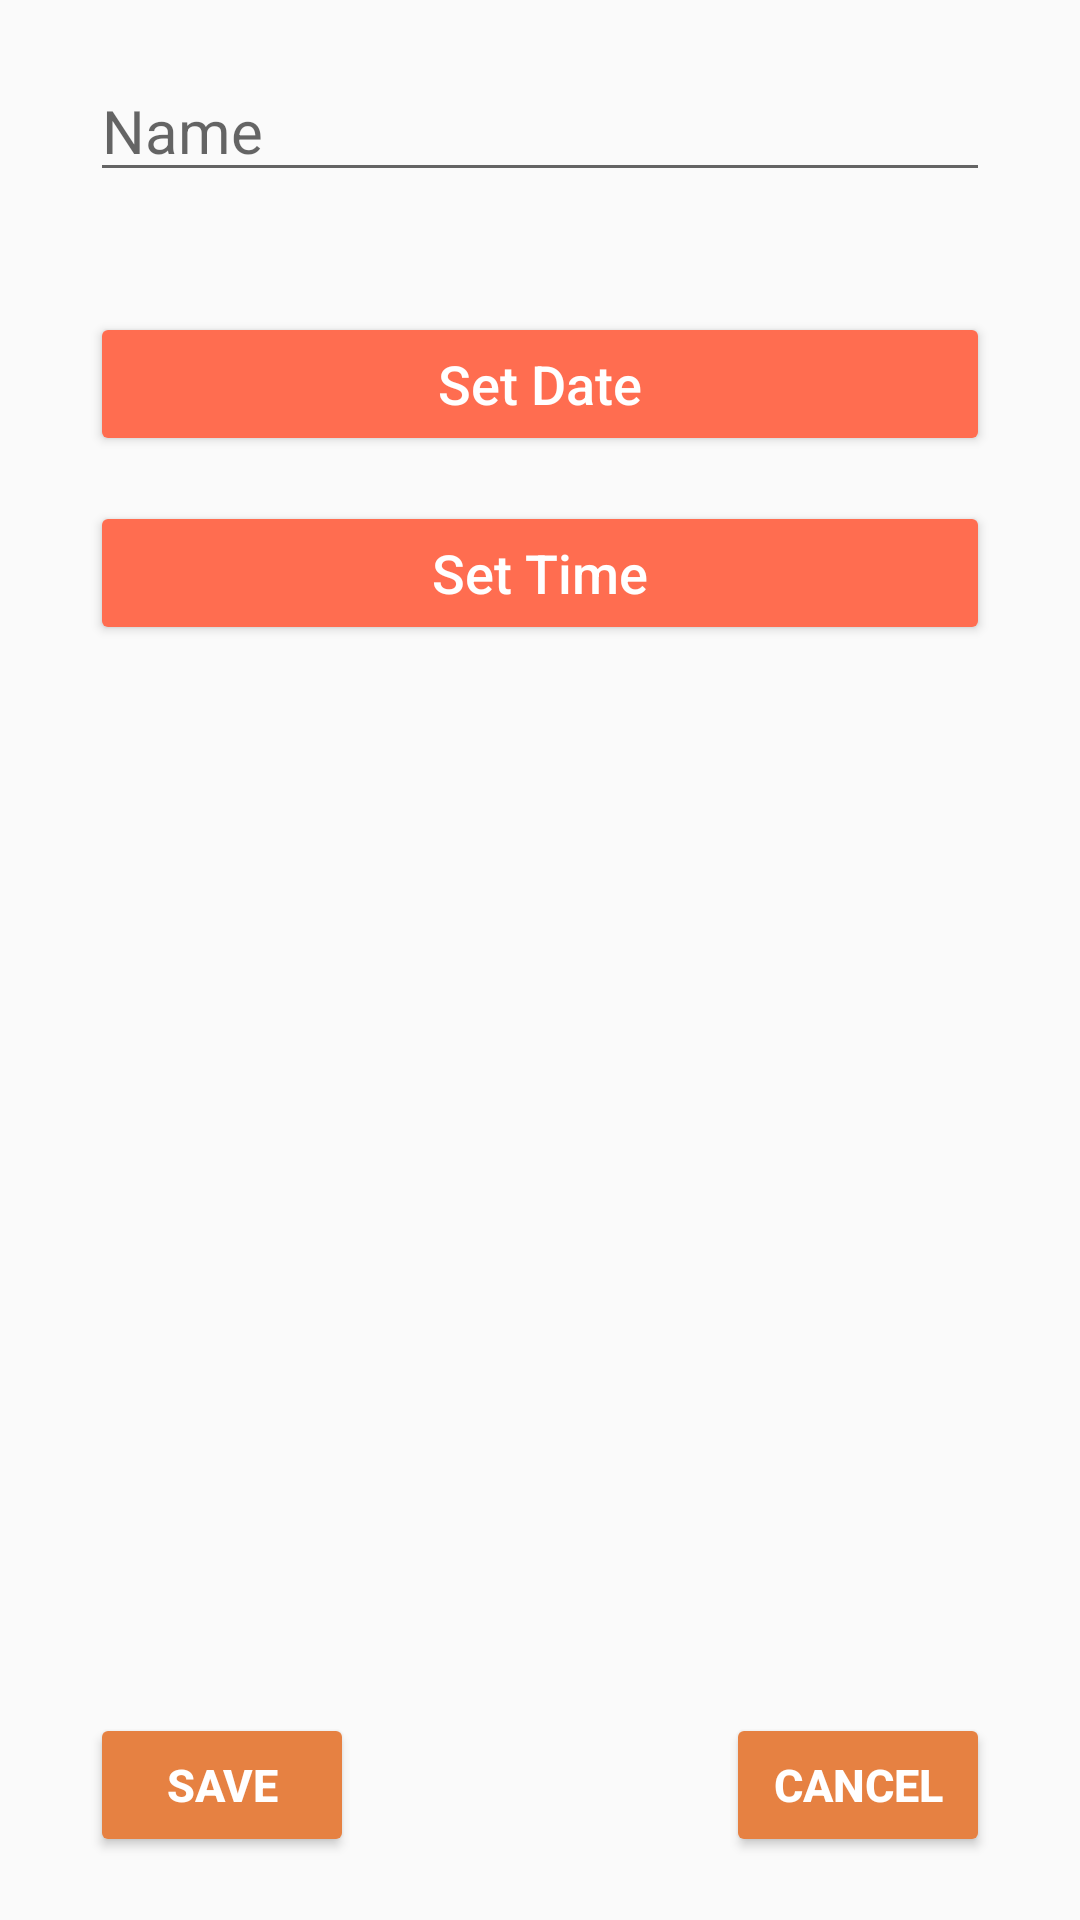

Reconstruct the res/layout file that produces this screen, plus the resources it refers to.
<!-- AndroidManifest.xml: application theme AppTheme -->
<!-- res/layout/activity_create_reminder.xml -->
<?xml version="1.0" encoding="utf-8"?>
<android.support.constraint.ConstraintLayout xmlns:android="http://schemas.android.com/apk/res/android"
    xmlns:tools="http://schemas.android.com/tools"
    android:layout_width="match_parent"
    android:layout_height="match_parent"
    tools:context="com.example.android.remindersapplication.createAndEditReminder.CreateReminderActivity">

    <LinearLayout
        android:layout_width="match_parent"
        android:layout_height="match_parent"
        android:orientation="vertical">

        <include layout="@layout/create_edit_reminder_content" />
    </LinearLayout>
</android.support.constraint.ConstraintLayout>
<!-- res/layout/create_edit_reminder_content.xml (included above) -->
<?xml version="1.0" encoding="utf-8"?>
<RelativeLayout xmlns:android="http://schemas.android.com/apk/res/android"
    android:layout_width="match_parent"
    android:layout_height="match_parent"
    android:orientation="vertical">

    <EditText
        android:id="@+id/reminderEditText"
        android:layout_width="match_parent"
        android:layout_height="wrap_content"
        android:layout_alignParentEnd="true"
        android:layout_alignParentStart="true"
        android:layout_alignParentTop="true"
        android:layout_marginEnd="30dp"
        android:layout_marginStart="30dp"
        android:layout_marginTop="20dp"
        android:hint="@string/set_content_name"
        android:textSize="20sp" />

    <Button
        android:id="@+id/setDateButton"
        style="@style/Widget.AppCompat.Button.Colored"
        android:layout_width="match_parent"
        android:layout_height="wrap_content"
        android:layout_alignEnd="@+id/reminderEditText"
        android:layout_alignStart="@+id/reminderEditText"
        android:layout_below="@+id/reminderEditText"
        android:layout_marginTop="40dp"
        android:backgroundTint="@color/colorTwo"
        android:text="@string/set_date_button"
        android:textAlignment="center"
        android:textAllCaps="false"
        android:textSize="18sp" />

    <Button
        android:id="@+id/setTimeButton"
        style="@style/Widget.AppCompat.Button.Colored"
        android:layout_width="wrap_content"
        android:layout_height="wrap_content"
        android:layout_alignEnd="@+id/setDateButton"
        android:layout_alignStart="@+id/setDateButton"
        android:layout_below="@+id/setDateButton"
        android:layout_marginTop="15dp"
        android:backgroundTint="@color/colorTwo"
        android:text="@string/set_time_button"
        android:textAlignment="center"
        android:textAllCaps="false"
        android:textSize="18sp" />

    <Button
        android:id="@+id/saveButton"
        style="@style/Widget.AppCompat.Button.Colored"
        android:layout_width="wrap_content"
        android:layout_height="wrap_content"
        android:layout_alignBottom="@+id/cancelButton"
        android:layout_alignStart="@+id/setTimeButton"
        android:layout_alignTop="@+id/cancelButton"
        android:backgroundTint="@color/colorThree"
        android:text="@string/save_button"
        android:textSize="15sp"
        android:textStyle="bold" />

    <Button
        android:id="@+id/cancelButton"
        style="@style/Widget.AppCompat.Button.Colored"
        android:layout_width="wrap_content"
        android:layout_height="wrap_content"
        android:layout_alignEnd="@+id/setTimeButton"
        android:layout_alignParentBottom="true"
        android:layout_marginBottom="21dp"
        android:backgroundTint="@color/colorThree"
        android:text="@string/cancel_button"
        android:textSize="15sp"
        android:textStyle="bold" />

</RelativeLayout>
<!-- resources referenced by this layout -->
<resources>
  <color name="colorThree">#e68142</color>
  <color name="colorTwo">#ff6d50</color>
  <string name="cancel_button">Cancel</string>
  <string name="save_button">Save</string>
  <string name="set_content_name">Name</string>
  <string name="set_date_button">Set Date</string>
  <string name="set_time_button">Set Time</string>
  <style name="AppTheme" parent="Theme.AppCompat.Light.DarkActionBar">
          
          <item name="colorPrimary">@color/colorPrimary</item>
          <item name="colorPrimaryDark">@color/colorPrimaryDark</item>
          <item name="colorAccent">@color/colorAccent</item>
      </style>
  <color name="colorPrimary">#ed894b</color>
  <color name="colorPrimaryDark">#000000</color>
  <color name="colorAccent">#ec2d2d</color>
</resources>
